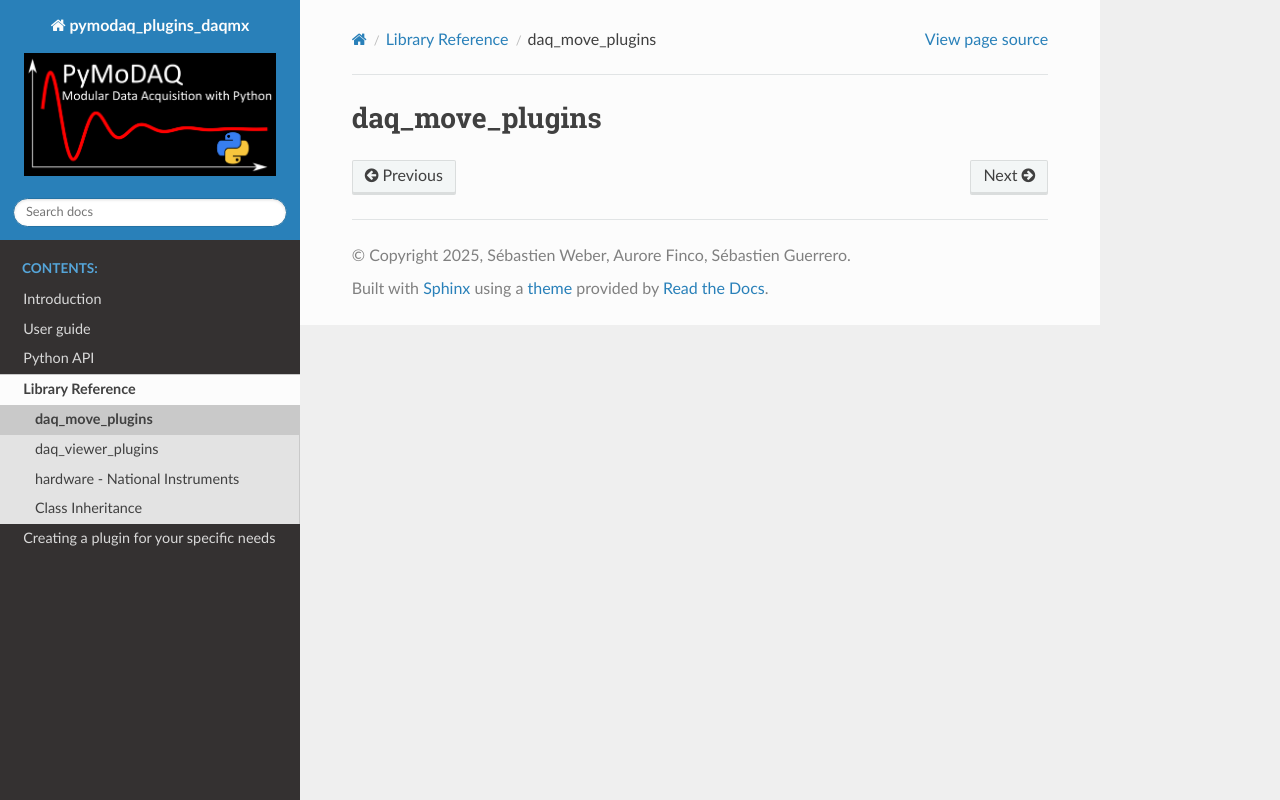

repository: PyMoDAQ/pymodaq_plugins_daqmx · page: docstring/daq_move_plugins.html · generator: sphinx

daq_move_plugins
================
